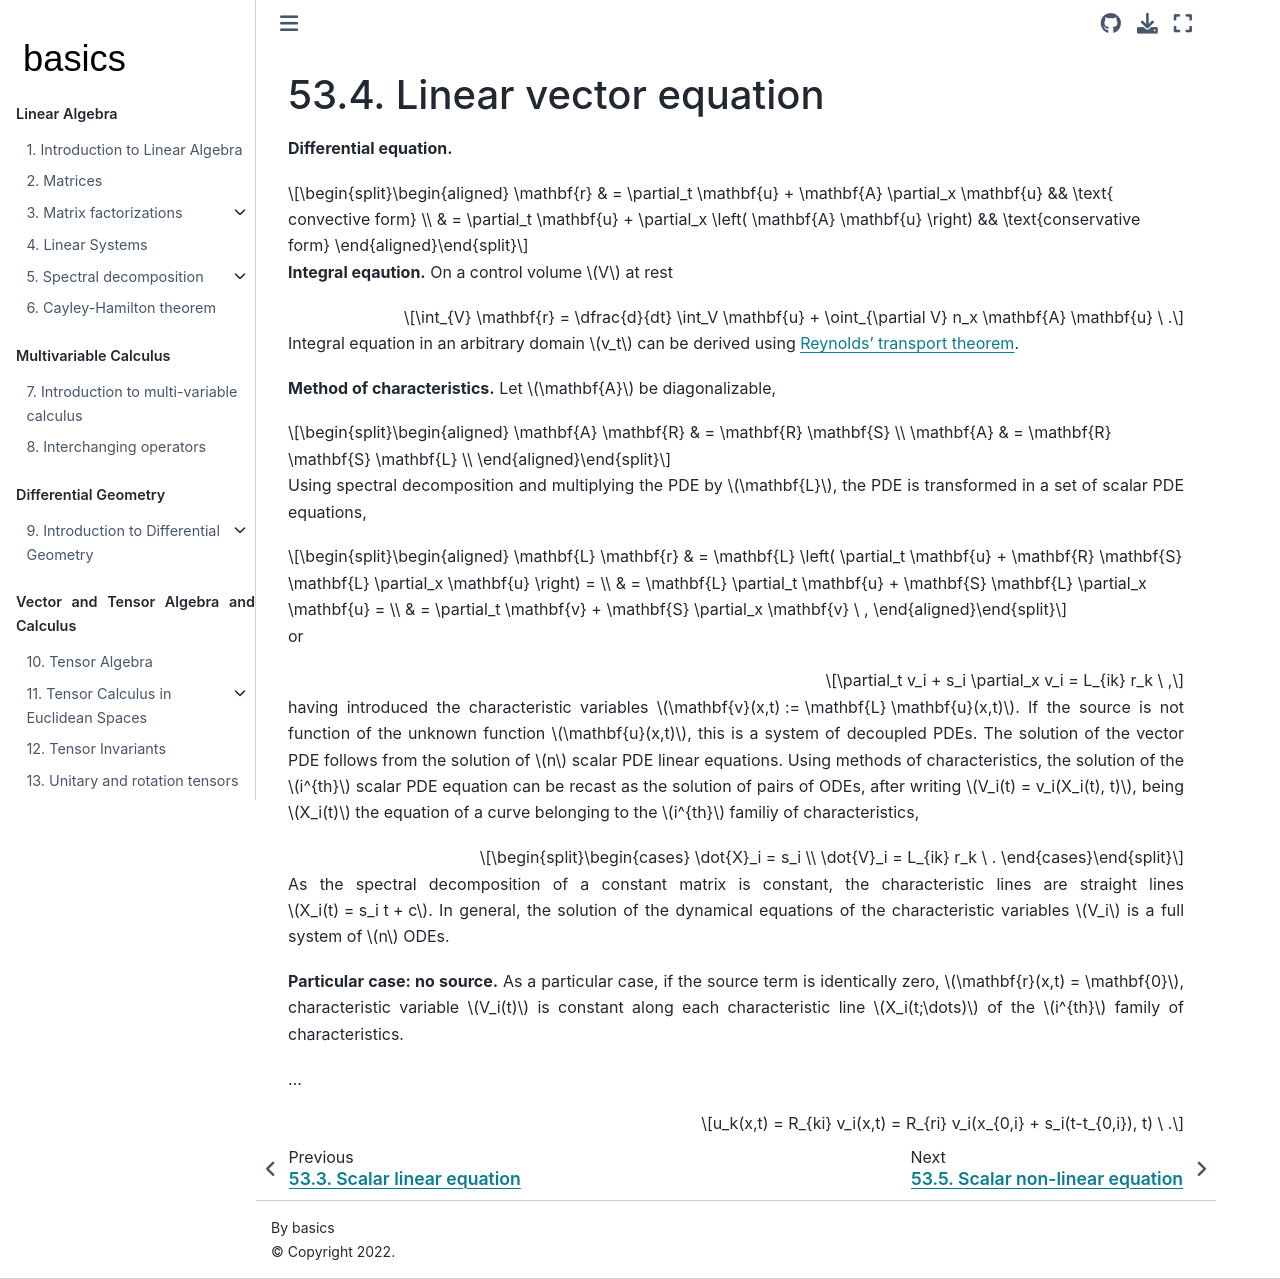

repository: Basics2022/bbooks-math-miscellanea · page: ch/pde/hyperbolic-1d-vector-linear.html · generator: jekyll

(pde:hyperbolic:problems:1d-vector-linear)=
# Linear vector equation

**Differential equation.**

$$\begin{aligned}
  \mathbf{r}
  & = \partial_t \mathbf{u} + \mathbf{A} \partial_x \mathbf{u}                 && \text{  convective form} \\
  & = \partial_t \mathbf{u} + \partial_x \left( \mathbf{A} \mathbf{u} \right)  && \text{conservative form} 
\end{aligned}$$

**Integral eqaution.** On a control volume $V$ at rest

$$\int_{V} \mathbf{r} = \dfrac{d}{dt} \int_V \mathbf{u} + \oint_{\partial V} n_x \mathbf{A} \mathbf{u} \ .$$

Integral equation in an arbitrary domain $v_t$ can be derived using [Reynolds' transport theorem](tensor:calculus:time-derivative-of-integrals:volume-density).

**Method of characteristics.** Let $\mathbf{A}$ be diagonalizable, 

$$\begin{aligned}
  \mathbf{A} \mathbf{R} & = \mathbf{R} \mathbf{S} \\
  \mathbf{A} & = \mathbf{R} \mathbf{S} \mathbf{L} \\
\end{aligned}$$

Using spectral decomposition and multiplying the PDE by $\mathbf{L}$, the PDE is transformed in a set of scalar PDE equations,

$$\begin{aligned}
  \mathbf{L} \mathbf{r}
  & = \mathbf{L} \left( \partial_t \mathbf{u} + \mathbf{R} \mathbf{S} \mathbf{L} \partial_x \mathbf{u} \right) = \\
  & = \mathbf{L} \partial_t \mathbf{u} + \mathbf{S} \mathbf{L} \partial_x \mathbf{u} = \\
  & = \partial_t \mathbf{v} + \mathbf{S} \partial_x \mathbf{v} \ ,
\end{aligned}$$

or 

$$\partial_t v_i + s_i \partial_x v_i = L_{ik} r_k \ ,$$

having introduced the characteristic variables $\mathbf{v}(x,t) := \mathbf{L} \mathbf{u}(x,t)$. If the source is not function of the unknown function $\mathbf{u}(x,t)$, this is a system of decoupled PDEs. The solution of the vector PDE follows from the solution of $n$ scalar PDE linear equations. Using methods of characteristics, the solution of the $i^{th}$ scalar PDE equation can be recast as the solution of pairs of ODEs, after writing $V_i(t) = v_i(X_i(t), t)$, being $X_i(t)$ the equation of a curve belonging to the $i^{th}$ familiy of characteristics,

$$\begin{cases}
  \dot{X}_i = s_i \\
  \dot{V}_i = L_{ik} r_k \ .
\end{cases}$$

As the spectral decomposition of a constant matrix is constant, the characteristic lines are straight lines $X_i(t) = s_i t + c$. In general, the solution of the dynamical equations of the characteristic variables $V_i$ is a full system of $n$ ODEs.

**Particular case: no source.** As a particular case, if the source term is identically zero, $\mathbf{r}(x,t) = \mathbf{0}$, characteristic variable $V_i(t)$ is constant along each characteristic line $X_i(t;\dots)$ of the $i^{th}$ family of characteristics.

...

$$u_k(x,t) = R_{ki} v_i(x,t) = R_{ri} v_i(x_{0,i} + s_i(t-t_{0,i}), t) \ .$$
